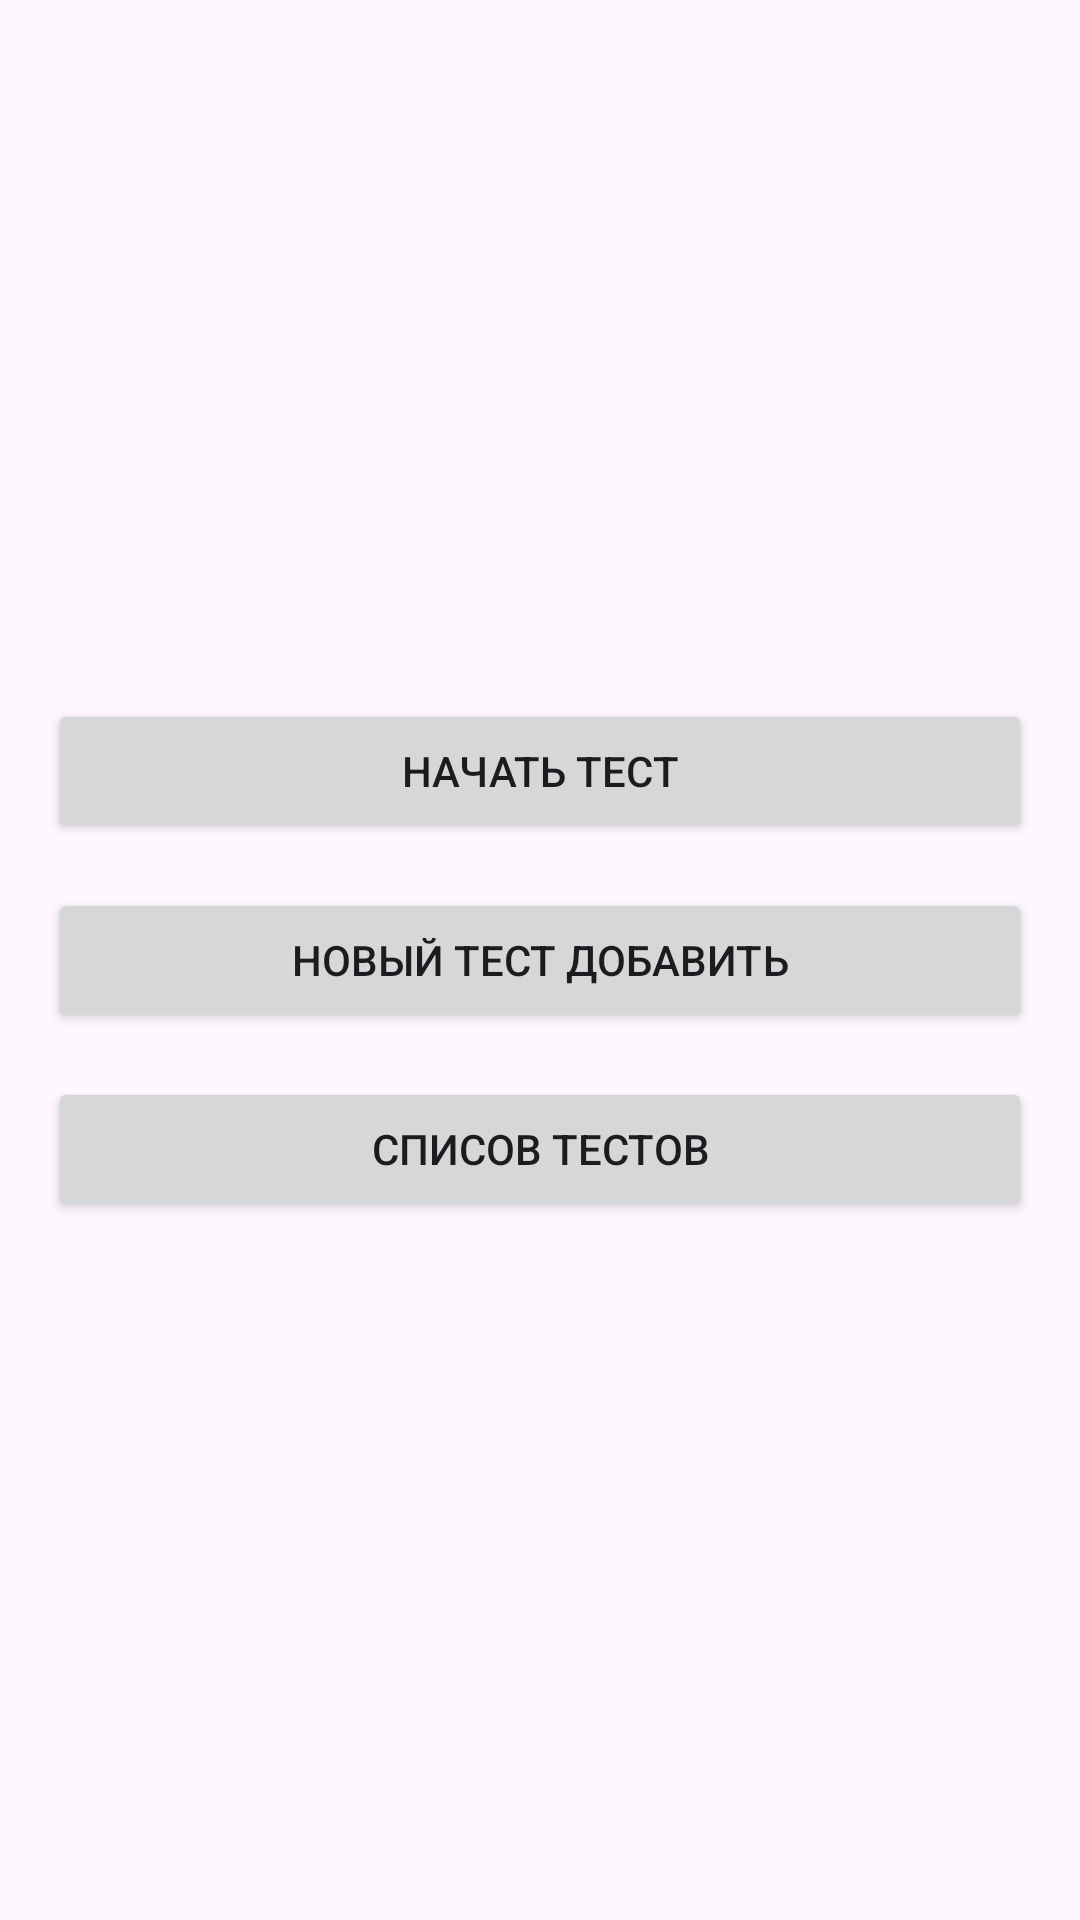

The Android layout XML behind this screen, and the referenced resources:
<!-- AndroidManifest.xml: application theme Theme.Test2912 -->
<!-- res/layout/activity_list.xml -->
<?xml version="1.0" encoding="utf-8"?>
<LinearLayout xmlns:android="http://schemas.android.com/apk/res/android"
    xmlns:app="http://schemas.android.com/apk/res-auto"
    xmlns:tools="http://schemas.android.com/tools"
    android:layout_width="match_parent"
    android:layout_height="match_parent"
    android:orientation="vertical"
    android:gravity="center"
    android:padding="16dp"
    tools:context=".ListActivity">


    <Button
        android:onClick="GoTest"
        android:text="Начать тест"
        android:layout_width="match_parent"
        android:layout_height="wrap_content"/>

    <Button
        android:text="Новый тест добавить"
        android:layout_marginTop="15dp"
        android:layout_width="match_parent"
        android:layout_height="wrap_content"/>
    <Button
        android:text="Списов тестов"
        android:layout_marginTop="15dp"
        android:layout_width="match_parent"
        android:layout_height="wrap_content"/>

</LinearLayout>
<!-- resources referenced by this layout -->
<resources>
  <style name="Theme.Test2912" parent="Base.Theme.Test2912" />
  <style name="Base.Theme.Test2912" parent="Theme.Material3.DayNight.NoActionBar">
          
          
      </style>
</resources>
